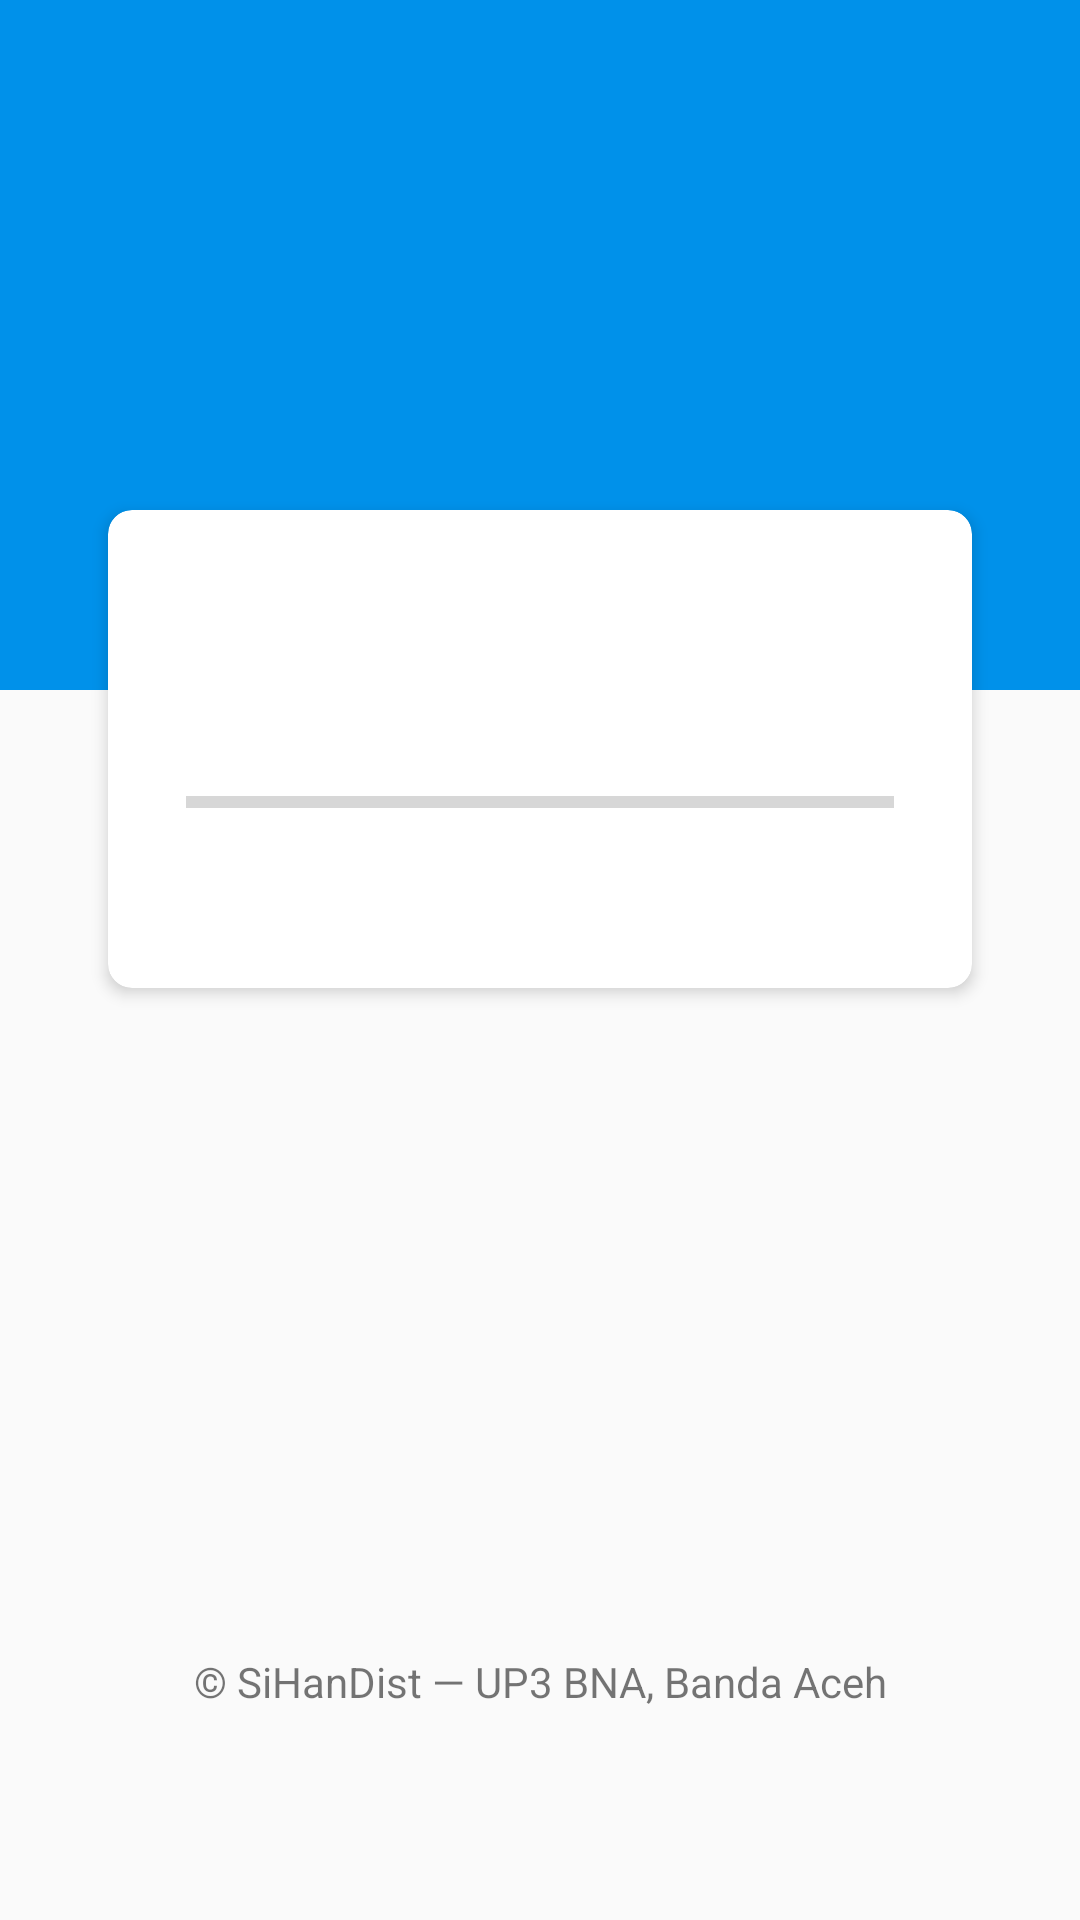

Produce the Android XML layout that renders to this screen, including the resource entries it uses.
<!-- AndroidManifest.xml: application theme AppTheme -->
<!-- res/layout/activity_downloader.xml -->
<?xml version="1.0" encoding="utf-8"?>
<layout xmlns:android="http://schemas.android.com/apk/res/android"
    xmlns:app="http://schemas.android.com/apk/res-auto">
    <data>
        <variable
            name="viewModel"
            type="com.haerul.sihandist.utils.SQLiteDownloaderViewModel" />
    </data>
    <RelativeLayout
        android:orientation="vertical"
        android:layout_width="match_parent"
        android:layout_height="match_parent"
        android:paddingBottom="30dp">

        <RelativeLayout
            android:layout_width="match_parent"
            android:layout_height="230dp"
            android:background="@color/colorPrimary">
            <ImageView
                android:src="@drawable/mesjid_raya"
                android:layout_centerHorizontal="true"
                android:layout_width="match_parent"
                android:scaleType="centerCrop"
                android:layout_height="match_parent" />
        </RelativeLayout>

        <androidx.cardview.widget.CardView
            android:id="@+id/cardLogin"
            android:layout_width="match_parent"
            android:layout_height="wrap_content"
            android:layout_marginTop="170dp"
            android:layout_marginLeft="36dp"
            android:layout_marginRight="36dp"
            app:cardCornerRadius="8dp"
            app:cardElevation="3dp">

            <LinearLayout
                android:orientation="vertical"
                android:layout_width="match_parent"
                android:layout_height="wrap_content">

                <TextView
                    android:id="@+id/textTitle"
                    android:text="@{viewModel.isLoading ? `Initializing data...` : `Downloading Data...`}"
                    android:textStyle="bold"
                    android:layout_marginBottom="30dp"
                    android:gravity="center"
                    android:textSize="18sp"
                    android:layout_marginTop="35dp"
                    android:textColor="@color/colorPrimaryDark"
                    android:layout_width="match_parent"
                    android:layout_height="match_parent" />

                <ProgressBar
                    android:indeterminate="@{viewModel.isLoading ? true : false}"
                    android:id="@+id/progress_horizontal"
                    style="@style/Widget.AppCompat.ProgressBar.Horizontal"
                    android:layout_marginLeft="26dp"
                    android:layout_marginRight="26dp"
                    android:layout_width="match_parent"
                    android:layout_height="wrap_content"
                    android:layout_marginBottom="5dp"/>

                <LinearLayout
                    android:layout_width="match_parent"
                    android:layout_height="wrap_content">
                    <TextView
                        android:layout_weight="1"
                        android:id="@+id/textProgressPercent"
                        android:typeface="sans"
                        android:textSize="14sp"
                        android:layout_marginLeft="26dp"
                        android:layout_marginRight="26dp"
                        android:textStyle="italic"
                        android:layout_width="match_parent"
                        android:layout_height="wrap_content"
                        android:visibility="invisible"
                        android:gravity="start"
                        android:layout_marginBottom="30dp"/>
                    <TextView
                        android:layout_weight="1"
                        android:id="@+id/textProgress"
                        android:typeface="sans"
                        android:textSize="14sp"
                        android:layout_marginLeft="26dp"
                        android:layout_marginRight="26dp"
                        android:textStyle="italic"
                        android:layout_width="match_parent"
                        android:layout_height="wrap_content"
                        android:visibility="invisible"
                        android:gravity="end"
                        android:layout_marginBottom="30dp"/>
                </LinearLayout>

            </LinearLayout>
        </androidx.cardview.widget.CardView>

        <Button
            android:visibility="invisible"
            android:id="@+id/try_again"
            android:layout_marginTop="6dp"
            android:layout_marginBottom="26dp"
            android:text="Try Again"
            android:layout_below="@id/cardLogin"
            android:layout_marginLeft="36dp"
            android:layout_marginRight="36dp"
            style="@style/Widget.Button.Success"/>
        
        <TextView
            android:text="© SiHanDist — UP3 BNA, Banda Aceh"
            android:layout_marginLeft="16dp"
            android:layout_marginRight="16dp"
            android:layout_alignParentBottom="true"
            android:layout_marginBottom="40dp"
            android:gravity="center"
            android:layout_width="match_parent"
            android:layout_height="wrap_content" />

    </RelativeLayout>
</layout>
<!-- resources referenced by this layout -->
<resources>
  <color name="colorPrimary">#0091EA</color>
  <color name="colorPrimaryDark">#0167A5</color>
  <style name="Widget.Button.Success" parent="android:Widget">
          <item name="android:background">@drawable/btn_success</item>
          <item name="android:layout_height">42dp</item>
          <item name="android:layout_width">match_parent</item>
          <item name="android:textColor">@color/colorWhite</item>
          <item name="android:textStyle">bold</item>
          <item name="android:textSize">15sp</item>
          <item name="android:textAllCaps">true</item>
      </style>
  <style name="AppTheme" parent="Theme.AppCompat.Light.DarkActionBar">
          
          <item name="colorPrimary">@color/colorPrimary</item>
          <item name="colorPrimaryDark">@color/colorPrimaryDark</item>
          <item name="colorAccent">@color/colorAccent</item>
      </style>
  <color name="colorWhite">#ffffff</color>
  <color name="colorAccent">#0478C0</color>
</resources>
